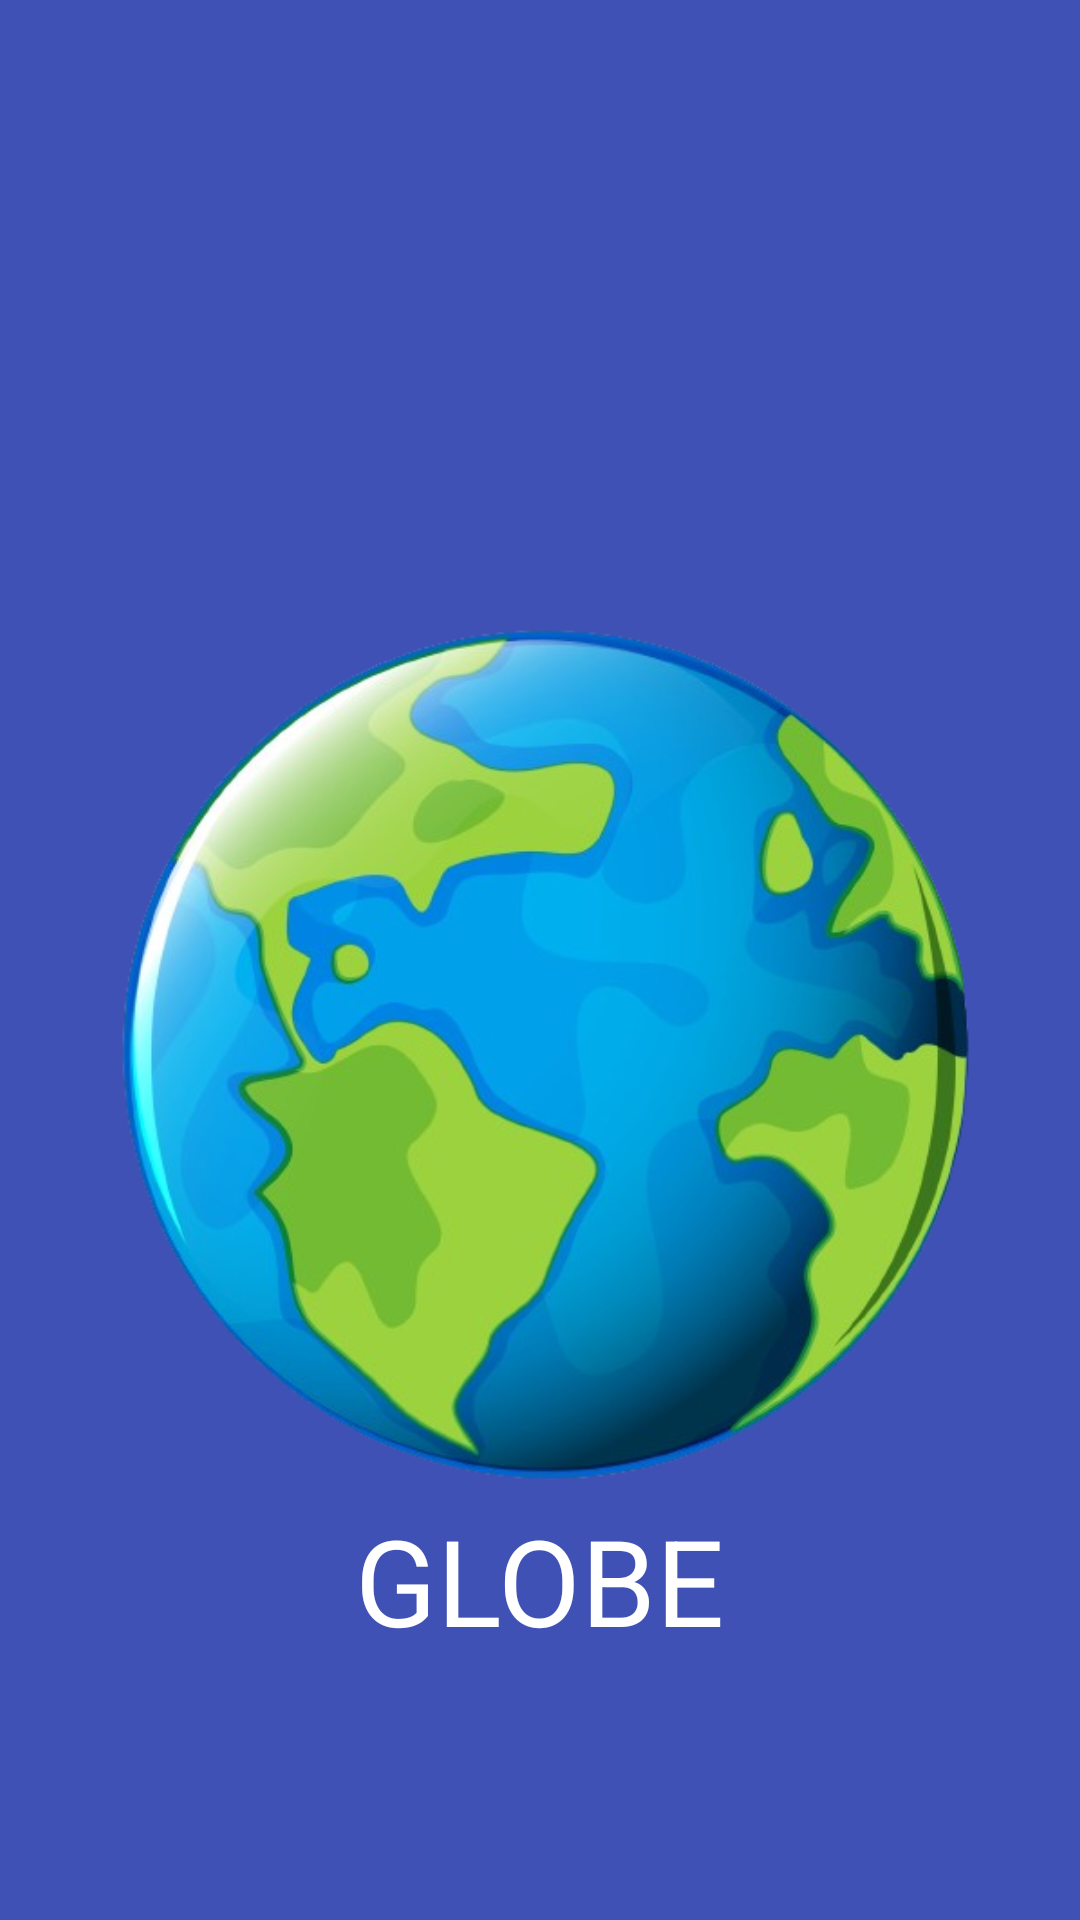

Produce the Android XML layout that renders to this screen, including the resource entries it uses.
<!-- AndroidManifest.xml: application theme Theme.Globe -->
<!-- res/layout/activity_main.xml -->
<?xml version="1.0" encoding="utf-8"?>
<LinearLayout
    xmlns:android="http://schemas.android.com/apk/res/android"
    xmlns:app="http://schemas.android.com/apk/res-auto"
    xmlns:tools="http://schemas.android.com/tools"
    android:id="@+id/main"
    android:layout_width="match_parent"
    android:layout_height="match_parent"
    tools:context=".MainActivity"
    android:background="#3F51B5"
    android:orientation="vertical">


    <TextView
        android:id="@+id/img1"
        android:layout_width="300dp"
        android:layout_height="300dp"
        android:layout_marginTop="200dp"
        android:background="@drawable/globe"
        android:layout_gravity="center">

    </TextView>

    <TextView
        android:id="@+id/globe"
        android:layout_width="199dp"
        android:layout_height="wrap_content"
        android:layout_gravity="center"
        android:text="GLOBE"
        android:textColor="#fff"
        android:textAlignment="center"
        android:textSize="40dp" />

    <TextView
        android:id="@+id/start"
        android:layout_width="50dp"
        android:layout_height="50dp"
        android:backgroundTint="#fff"
        android:background="@drawable/start"
        android:layout_gravity="center"
        android:layout_marginTop="25dp">

    </TextView>


</LinearLayout>
<!-- resources referenced by this layout -->
<resources>
  <!-- drawable globe: png bitmap (drawable, 258201 bytes) -->
  <style name="Theme.Globe" parent="Base.Theme.Globe" />
  <style name="Base.Theme.Globe" parent="Theme.Material3.DayNight.NoActionBar">
          
          
      </style>
</resources>
